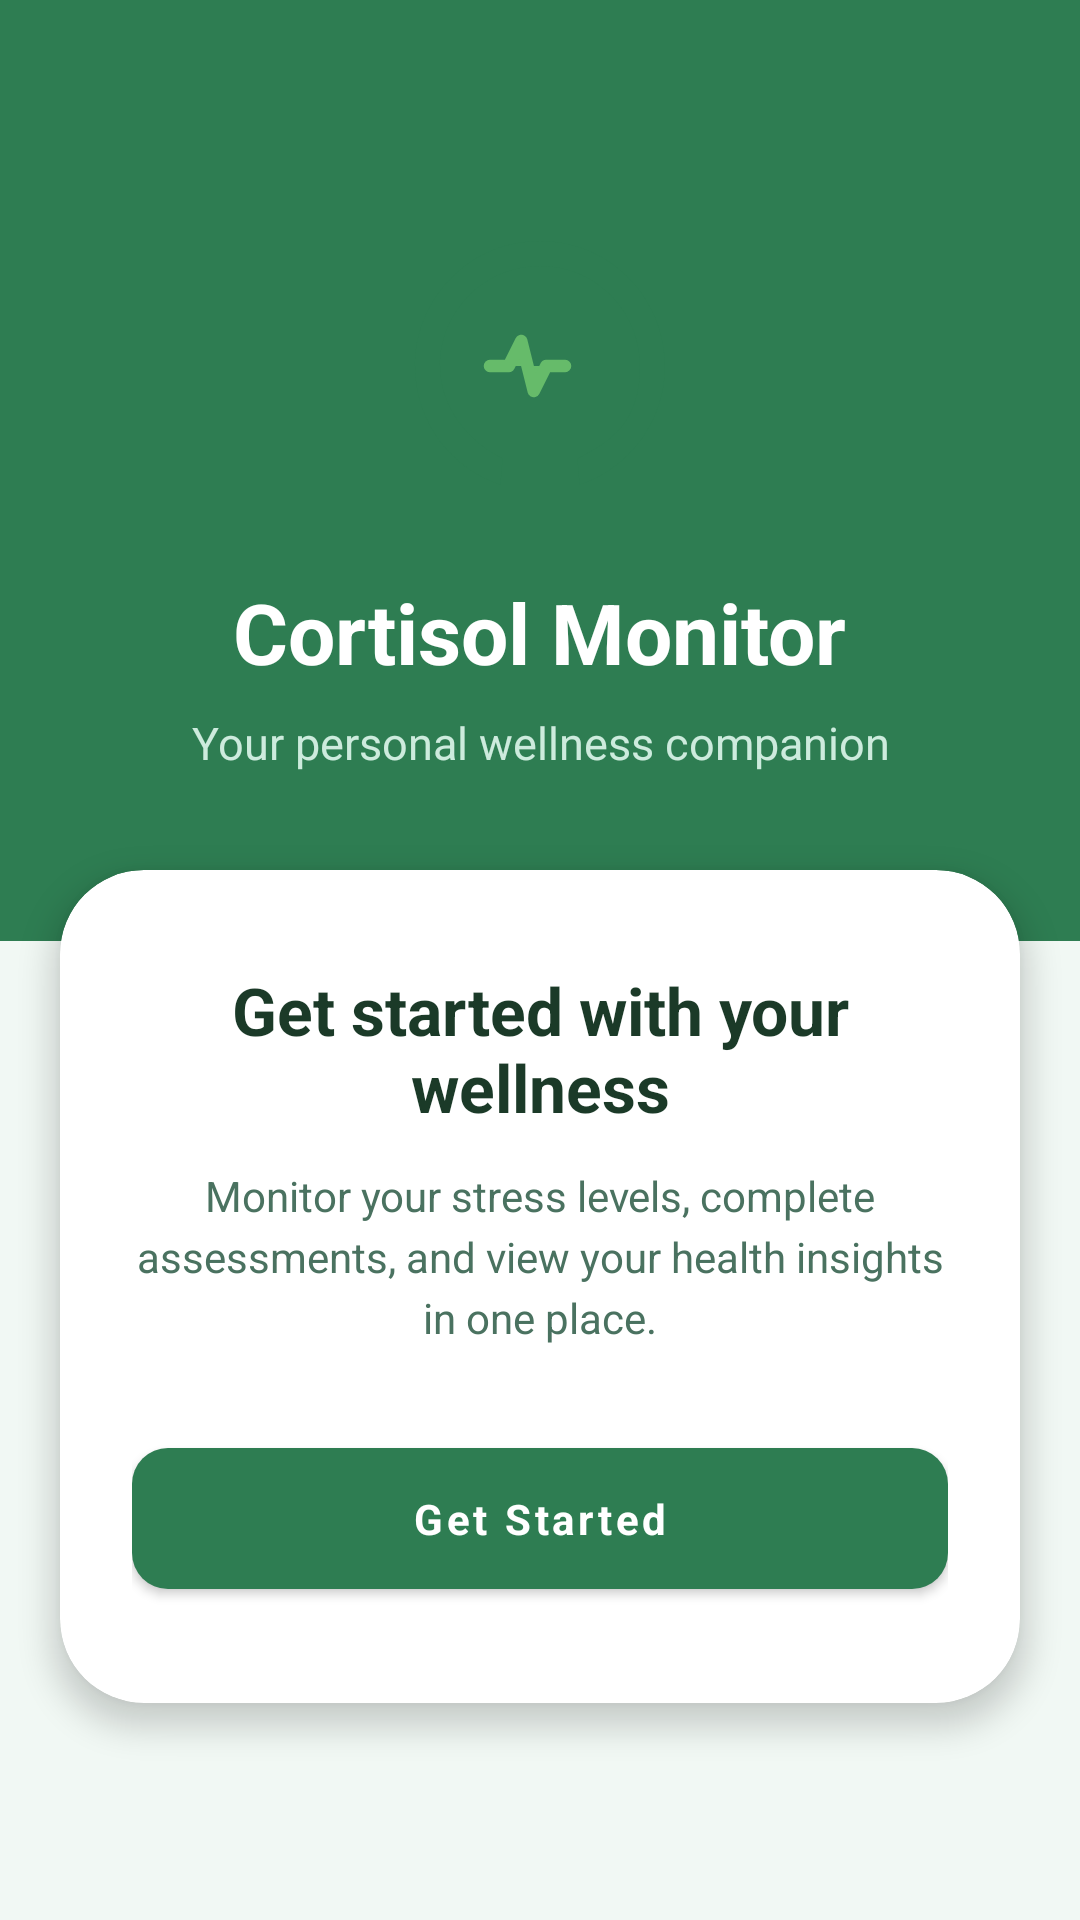

Layout XML and referenced resources for this Android screen:
<!-- AndroidManifest.xml: activity theme AppTheme.Light -->
<!-- res/layout/activity_main.xml -->
<?xml version="1.0" encoding="utf-8"?>
<ScrollView
    xmlns:android="http://schemas.android.com/apk/res/android"
    xmlns:app="http://schemas.android.com/apk/res-auto"
    xmlns:tools="http://schemas.android.com/tools"
    android:id="@+id/mainLayout"
    android:layout_width="match_parent"
    android:layout_height="match_parent"
    android:background="@color/background"
    android:fillViewport="true"
    android:scrollbars="none"
    android:overScrollMode="never"
    tools:context=".MainActivity">

    <LinearLayout
        android:layout_width="match_parent"
        android:layout_height="wrap_content"
        android:orientation="vertical">

        
        <LinearLayout
            android:layout_width="match_parent"
            android:layout_height="wrap_content"
            android:orientation="vertical"
            android:gravity="center"
            android:background="@color/primary"
            android:paddingTop="72dp"
            android:paddingBottom="56dp"
            android:paddingStart="24dp"
            android:paddingEnd="24dp">

            <ImageView
                android:id="@+id/robotImage"
                android:layout_width="100dp"
                android:layout_height="100dp"
                android:layout_marginBottom="20dp"
                android:contentDescription="Cortisol Monitor"
                android:scaleType="fitCenter"
                android:src="@drawable/app_logo" />

            <TextView
                android:id="@+id/tvAppName"
                android:layout_width="wrap_content"
                android:layout_height="wrap_content"
                android:layout_marginBottom="8dp"
                android:text="Cortisol Monitor"
                android:textColor="@android:color/white"
                android:textSize="28sp"
                android:textStyle="bold" />

            <TextView
                android:id="@+id/tvTagline"
                android:layout_width="wrap_content"
                android:layout_height="wrap_content"
                android:gravity="center"
                android:text="Your personal wellness companion"
                android:textColor="#CDEBDD"
                android:textSize="15sp" />

        </LinearLayout>

        
        <com.google.android.material.card.MaterialCardView
            android:id="@+id/cardView"
            android:layout_width="match_parent"
            android:layout_height="wrap_content"
            android:layout_marginTop="-24dp"
            android:layout_marginStart="20dp"
            android:layout_marginEnd="20dp"
            android:layout_marginBottom="24dp"
            app:cardBackgroundColor="@android:color/white"
            app:cardCornerRadius="28dp"
            app:cardElevation="6dp"
            app:strokeWidth="0dp">

            <LinearLayout
                android:layout_width="match_parent"
                android:layout_height="wrap_content"
                android:orientation="vertical"
                android:paddingStart="24dp"
                android:paddingTop="32dp"
                android:paddingEnd="24dp"
                android:paddingBottom="32dp">

                
                <TextView
                    android:id="@+id/tvWelcome"
                    android:layout_width="match_parent"
                    android:layout_height="wrap_content"
                    android:layout_marginBottom="12dp"
                    android:text="Get started with your wellness"
                    android:textAlignment="center"
                    android:textColor="@color/text_primary"
                    android:textSize="22sp"
                    android:textStyle="bold" />

                <TextView
                    android:id="@+id/tvDescription"
                    android:layout_width="match_parent"
                    android:layout_height="wrap_content"
                    android:layout_marginBottom="28dp"
                    android:gravity="center"
                    android:lineSpacingExtra="4dp"
                    android:text="Monitor your stress levels, complete assessments, and view your health insights in one place."
                    android:textAlignment="center"
                    android:textColor="@color/text_secondary"
                    android:textSize="14sp" />

                <com.google.android.material.button.MaterialButton
                    android:id="@+id/btnGetStarted"
                    style="@style/Widget.App.Button"
                    android:layout_width="match_parent"
                    android:layout_height="wrap_content"
                    android:text="Get Started" />

            </LinearLayout>
        </com.google.android.material.card.MaterialCardView>

    </LinearLayout>
</ScrollView>
<!-- resources referenced by this layout -->
<resources>
  <color name="background">#F1F8F4</color>
  <color name="primary">#2E7D52</color>
  <color name="text_primary">#1B3A28</color>
  <color name="text_secondary">#4A7260</color>
  <!-- drawable app_logo (drawable) -->
  <?xml version="1.0" encoding="utf-8"?>
  
  <vector xmlns:android="http://schemas.android.com/apk/res/android"
      android:width="120dp"
      android:height="120dp"
      android:viewportWidth="24"
      android:viewportHeight="24">
  
      
      <path
          android:fillColor="@color/primary"
          android:pathData="M12,2C6.48,2 2,6.48 2,12c0,4.42 2.87,8.19 6.84,9.5l0.16,-2.1C6.21,18.02 4,15.24 4,12 4,7.58 7.58,4 12,4s8,3.58 8,8 -2.21,6.02 -5,7.4l0.16,2.1C19.13,20.19 22,16.42 22,12c0,-5.52 -4.48,-10 -10,-10z"/>
  
      
      <path
          android:fillColor="@color/accent"
          android:pathData="M8,12h1.5l1,-2 1,4 1,-2h1.5"
          android:strokeWidth="1"
          android:strokeColor="@color/accent"
          android:strokeLineCap="round"
          android:strokeLineJoin="round" />
  </vector>
  <style name="Widget.App.Button" parent="Widget.MaterialComponents.Button">
          <item name="backgroundTint">@color/primary</item>
          <item name="android:textColor">@color/white</item>
          <item name="cornerRadius">12dp</item>
          <item name="android:textAllCaps">false</item>
          <item name="android:textSize">14sp</item>
          <item name="android:textStyle">bold</item>
          <item name="android:fontFamily">sans-serif</item>
          <item name="android:minHeight">52dp</item>
          <item name="android:paddingTop">14dp</item>
          <item name="android:paddingBottom">14dp</item>
          <item name="android:paddingStart">24dp</item>
          <item name="android:paddingEnd">24dp</item>
          <item name="elevation">0dp</item>
      </style>
  <color name="accent">#66BB6A</color>
  <color name="white">#FFFFFF</color>
  <color name="primary_dark">#1B5E38</color>
  <color name="secondary">#66BB6A</color>
  <style name="RadioButtonStyle.Light" parent="Widget.MaterialComponents.CompoundButton.RadioButton">
          <item name="android:textColor">@color/text_primary</item>
          <item name="android:textSize">14sp</item>
          <item name="android:fontFamily">sans-serif</item>
          <item name="android:minHeight">48dp</item>
          <item name="buttonTint">@color/primary</item>
      </style>
  <style name="Widget.App.CardView" parent="Widget.MaterialComponents.CardView">
          <item name="cardBackgroundColor">@color/surface</item>
          <item name="cardElevation">0dp</item>
          <item name="cardCornerRadius">16dp</item>
          <item name="strokeColor">@color/border</item>
          <item name="strokeWidth">1dp</item>
          <item name="contentPadding">0dp</item>
      </style>
  <style name="Widget.App.Toolbar" parent="Widget.MaterialComponents.Toolbar">
          <item name="android:background">@color/primary</item>
          <item name="titleTextAppearance">@style/TextAppearance.App.Toolbar.Title</item>
          <item name="android:elevation">0dp</item>
          <item name="contentInsetStartWithNavigation">0dp</item>
          <item name="navigationIconTint">@color/white</item>
      </style>
  <style name="TextAppearance.App.Toolbar.Title" parent="TextAppearance.MaterialComponents.Headline6">
          <item name="android:textColor">@color/white</item>
          <item name="android:textSize">18sp</item>
          <item name="android:textStyle">bold</item>
          <item name="android:fontFamily">sans-serif</item>
      </style>
  <color name="text_hint">#8FB5A0</color>
  <color name="input_background">#F0F7F2</color>
  <color name="stress_high">#E53935</color>
  <color name="surface">#FFFFFF</color>
  <color name="border">#C8E6C9</color>
</resources>
